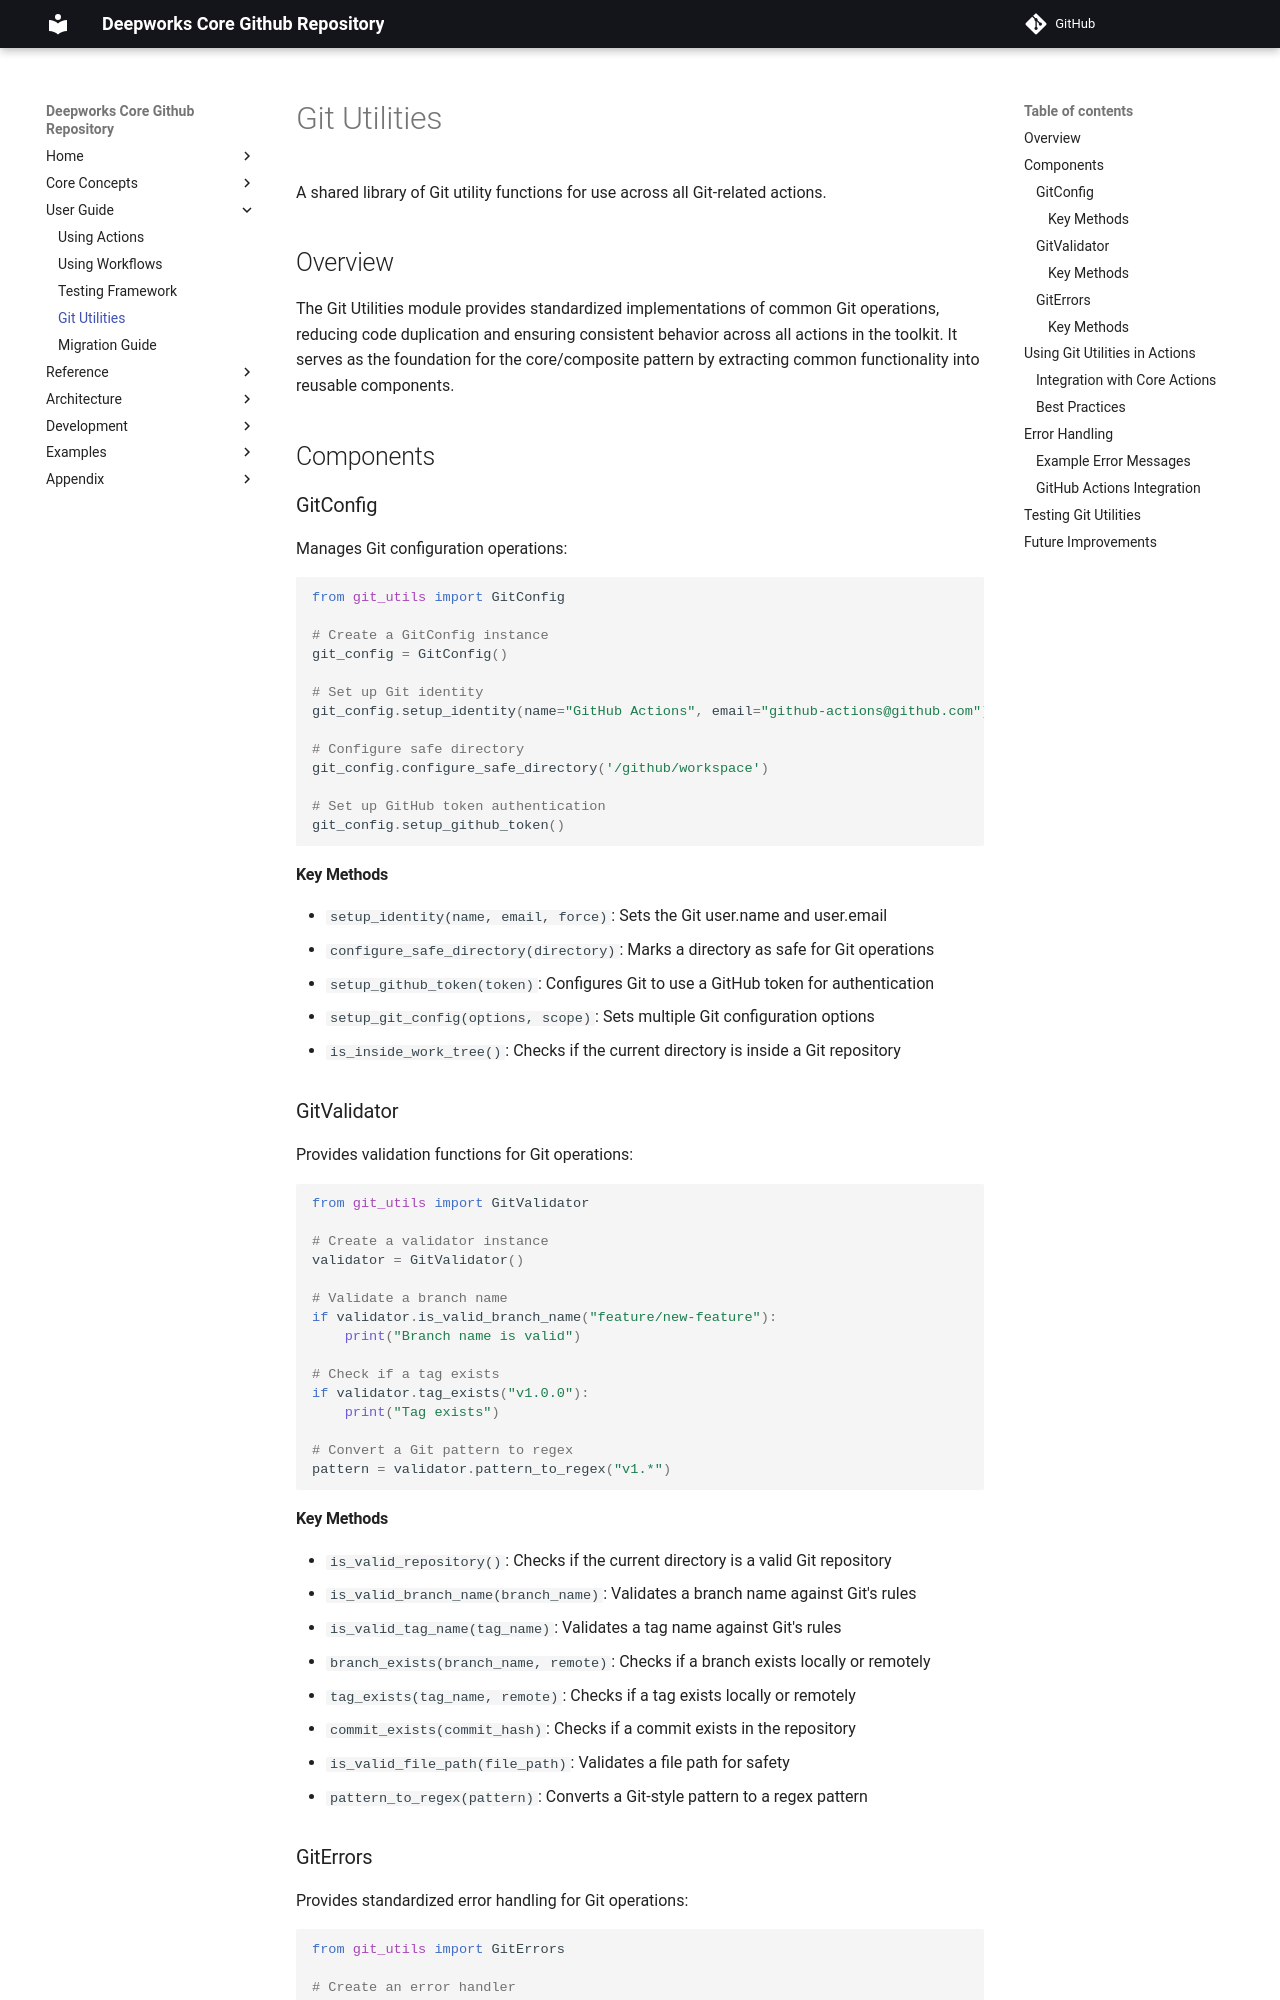

repository: deepworks-net/github.toolkit · page: guides/git-utilities/index.html · generator: mkdocs

# Git Utilities

A shared library of Git utility functions for use across all Git-related actions.

## Overview

The Git Utilities module provides standardized implementations of common Git operations, reducing code duplication and ensuring consistent behavior across all actions in the toolkit. It serves as the foundation for the core/composite pattern by extracting common functionality into reusable components.

## Components

### GitConfig

Manages Git configuration operations:

```python
from git_utils import GitConfig

# Create a GitConfig instance
git_config = GitConfig()

# Set up Git identity
git_config.setup_identity(name="GitHub Actions", email="github-actions@github.com")

# Configure safe directory
git_config.configure_safe_directory('/github/workspace')

# Set up GitHub token authentication
git_config.setup_github_token()
```

#### Key Methods

- `setup_identity(name, email, force)`: Sets the Git user.name and user.email
- `configure_safe_directory(directory)`: Marks a directory as safe for Git operations
- `setup_github_token(token)`: Configures Git to use a GitHub token for authentication
- `setup_git_config(options, scope)`: Sets multiple Git configuration options
- `is_inside_work_tree()`: Checks if the current directory is inside a Git repository

### GitValidator

Provides validation functions for Git operations:

```python
from git_utils import GitValidator

# Create a validator instance
validator = GitValidator()

# Validate a branch name
if validator.is_valid_branch_name("feature/new-feature"):
    print("Branch name is valid")

# Check if a tag exists
if validator.tag_exists("v1.0.0"):
    print("Tag exists")

# Convert a Git pattern to regex
pattern = validator.pattern_to_regex("v1.*")
```

#### Key Methods

- `is_valid_repository()`: Checks if the current directory is a valid Git repository
- `is_valid_branch_name(branch_name)`: Validates a branch name against Git's rules
- `is_valid_tag_name(tag_name)`: Validates a tag name against Git's rules
- `branch_exists(branch_name, remote)`: Checks if a branch exists locally or remotely
- `tag_exists(tag_name, remote)`: Checks if a tag exists locally or remotely
- `commit_exists(commit_hash)`: Checks if a commit exists in the repository
- `is_valid_file_path(file_path)`: Validates a file path for safety
- `pattern_to_regex(pattern)`: Converts a Git-style pattern to a regex pattern
